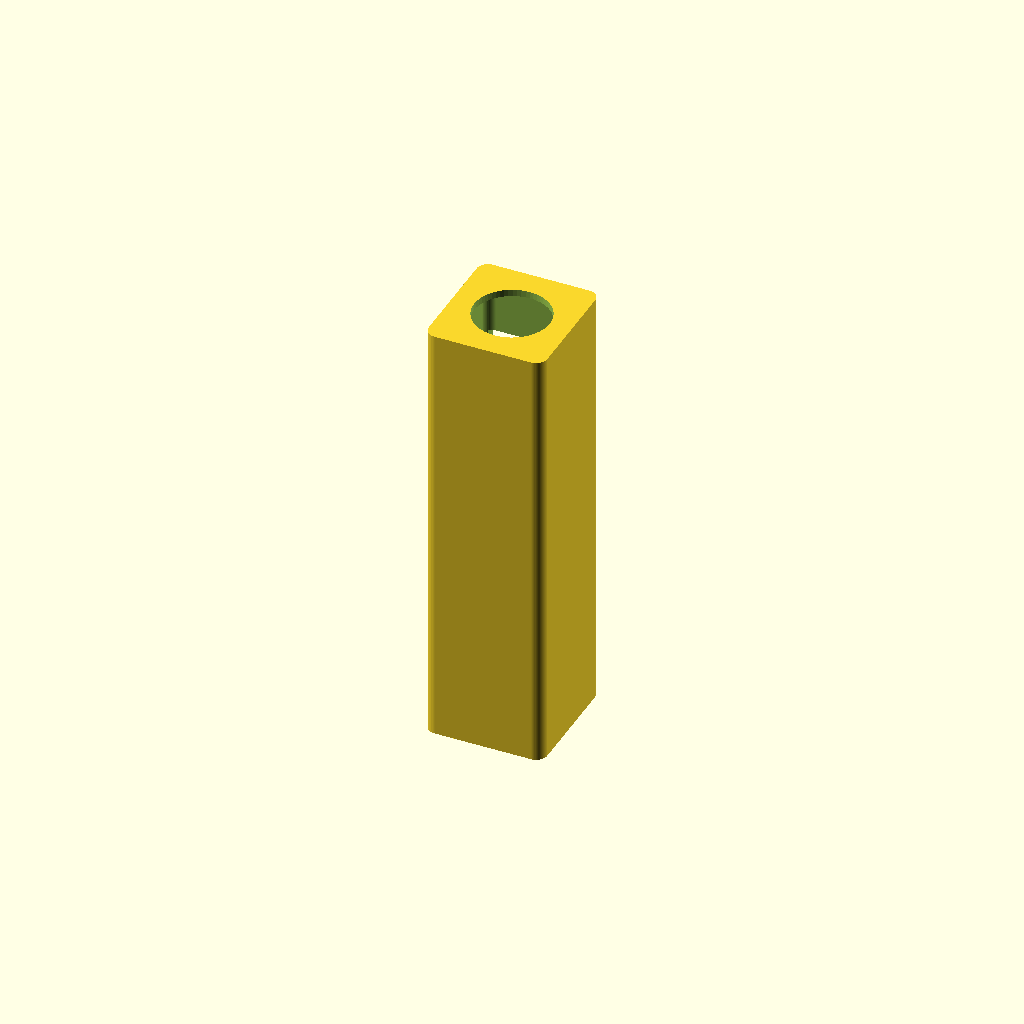
Cell 1: rendered with the file's own defaults.
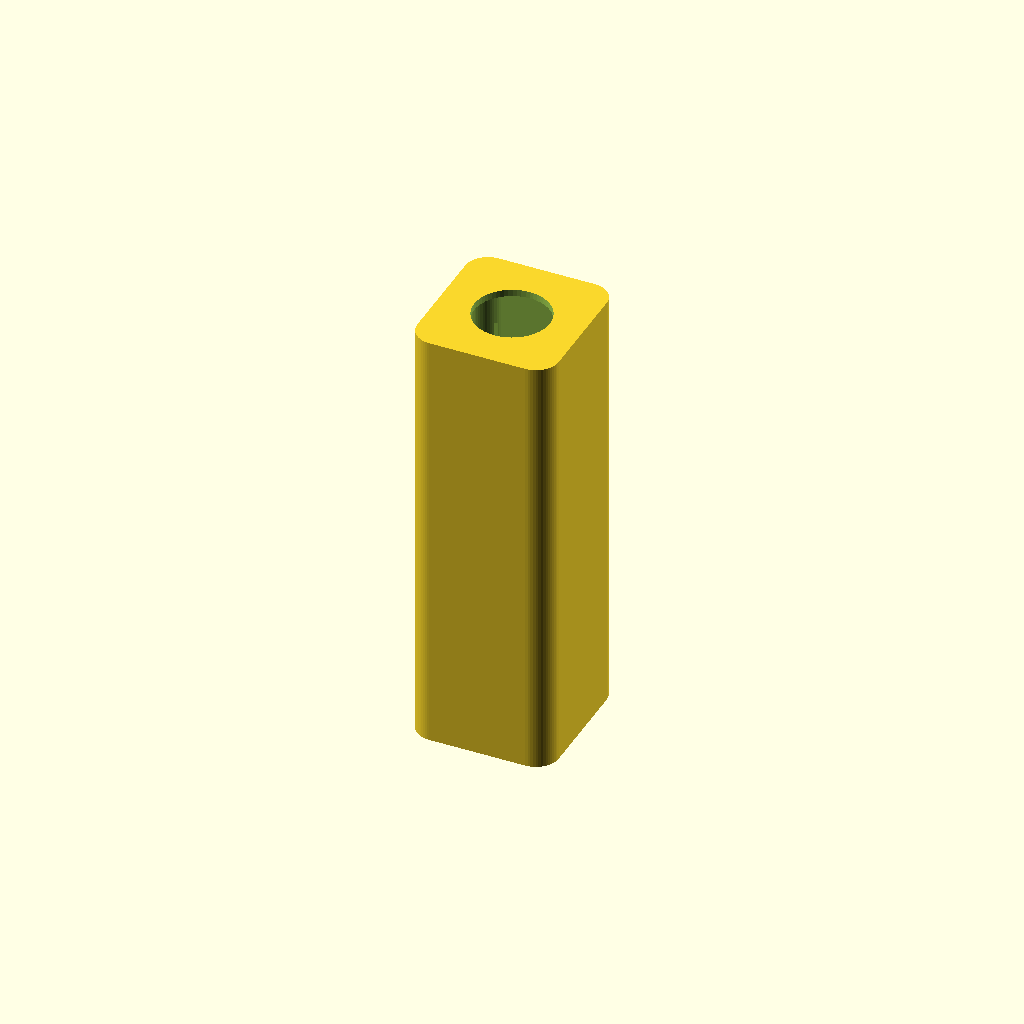
Cell 2 — fillet_radius set to 6.6, the other parameters unchanged.
All cells are drawn from one camera (rotation 55°, 0°, 25°, orthographic, colour scheme Cornfield), so only the parameter changes between them.
Source of the model, cad/handle_housing.scad:
// 3-Axis Pocket Gimbal Ergonomic Handle Housing (Revision 6.0 / 150)
$fn = 60;
fillet_radius = 3.30;
wall_thickness = 2.12;

module handle_body() {
    difference() {
        hull() {
            translate([-14, -15, 0]) cylinder(r=fillet_radius, h=128);
            translate([ 14, -15, 0]) cylinder(r=fillet_radius, h=128);
            translate([ 14,  15, 0]) cylinder(r=fillet_radius, h=128);
            translate([-14,  15, 0]) cylinder(r=fillet_radius, h=128);
        }
        hull() {
            translate([-12, -13, 2]) cylinder(r=fillet_radius - 0.5, h=124);
            translate([ 12, -13, 2]) cylinder(r=fillet_radius - 0.5, h=124);
            translate([ 12,  13, 2]) cylinder(r=fillet_radius - 0.5, h=124);
            translate([-12,  13, 2]) cylinder(r=fillet_radius - 0.5, h=124);
        }
        // 1.3" OLED Display bezel
        translate([0, 16, 95]) cube([28, 6, 28], center=true);
        // Analog Thumbstick aperture
        translate([0, 16, 60]) rotate([90, 0, 0]) cylinder(d=14, h=10, center=true);
        // Tactile buttons
        translate([-8, 16, 38]) rotate([90, 0, 0]) cylinder(d=7, h=10, center=true);
        translate([ 8, 16, 38]) rotate([90, 0, 0]) cylinder(d=7, h=10, center=true);
        // Bottom USB-C port cutout & tripod thread
        translate([0, 0, 0]) cube([10, 4, 10], center=true);
        translate([0, 0, 4]) cylinder(d=6.5, h=10, center=true);
        // Top Pan Motor mounting boss
        translate([0, 0, 126]) cylinder(d=22, h=10, center=true);
    }
}
handle_body();
Customizer parameters (derived from the source; name, type, default, range or options):
fillet_radius: number, default 3.3
wall_thickness: number, default 2.12
